Run: headless pygame with SDL's dummy video driver; simulated clock (each Clock.tick advances the game by its frame time, no real sleeping); random seed 0; keys injected as events and as key.get_pressed() state; mouse plan: one left click at the window centre at the start of phase 2, then a move to the lower-right quarter at the start of phase 3.
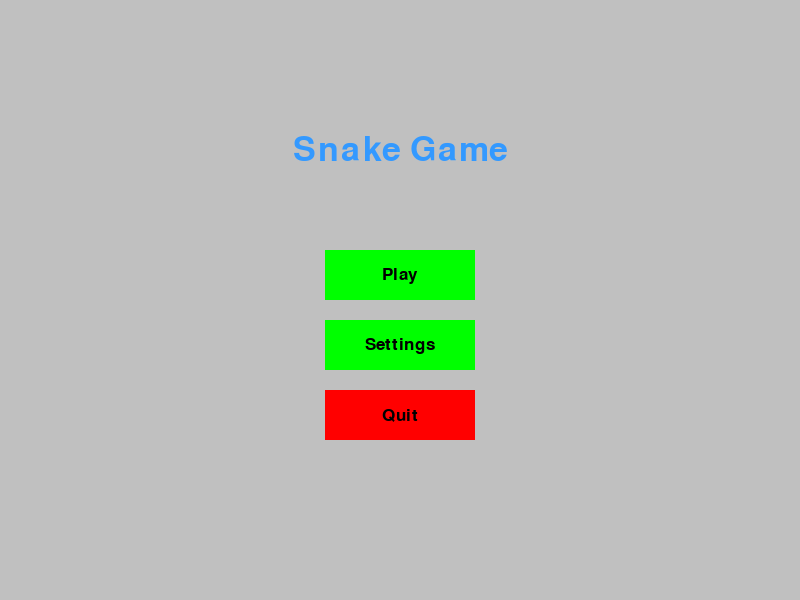
Frame 1 of 4 · flips 1–60 · no input
Frame 2 of 4 · flips 61–180 · clicked the window centre · tapped SPACE, RETURN · held RIGHT (→), D · screen unchanged from frame 1, image omitted
Frame 3 of 4 · flips 181–300 · moved the mouse to the lower-right quarter · held DOWN (↓), S · screen unchanged from frame 2, image omitted
Frame 4 of 4 · flips 301–420 · held LEFT (←), A, UP (↑), W · screen unchanged from frame 3, image omitted

The pygame program that drew these frames:

import pygame
import random
import time

pygame.init()

# Colors
red = (255, 0, 0)
blue = (51, 153, 255)
grey = (192, 192, 192)
green = (0, 255, 0)
yellow = (255, 255, 0)
black = (0, 0, 0)
white = (255, 255, 255)

# Window dimensions
win_width = 800
win_height = 600

# Initialize window
window = pygame.display.set_mode((win_width, win_height))
pygame.display.set_caption("Advanced Snake Game")

# Font styles
font_style = pygame.font.SysFont("calibre", 26)
menu_font = pygame.font.SysFont("comicsansms", 50)
score_font = pygame.font.SysFont("comicsansms", 30)

# Initialize game variables
snake_block = 10
snake_speed = 15
score = 0
food_x = round(random.randrange(0, win_width - snake_block) / 10.0) * 10.0
food_y = round(random.randrange(0, win_height - snake_block) / 10.0) * 10.0
special_food = None
snake_list = []
snake_length = 1
direction = 'RIGHT'
obstacles = []
bounded = True


# Function for rendering text
def draw_text(text, font, color, surface, x, y, center=False):
    text_obj = font.render(text, True, color)
    text_rect = text_obj.get_rect()
    if center:
        text_rect.center = (x, y)
    else:
        text_rect.topleft = (x, y)
    surface.blit(text_obj, text_rect)


# Function for buttons
def draw_button(text, x, y, w, h, ic, ac, action=None):
    mouse = pygame.mouse.get_pos()
    click = pygame.mouse.get_pressed()

    if x + w > mouse[0] > x and y + h > mouse[1] > y:
        pygame.draw.rect(window, ac, (x, y, w, h))
        if click[0] == 1 and action:
            action()
    else:
        pygame.draw.rect(window, ic, (x, y, w, h))

    draw_text(text, font_style, black, window, x + w / 2, y + h / 2, center=True)


# Main menu
def main_menu():
    while True:
        window.fill(grey)
        draw_text("Snake Game", menu_font, blue, window, win_width / 2, win_height / 4, center=True)
        draw_button("Play", win_width / 2 - 75, win_height / 2 - 50, 150, 50, green, blue, game_loop)
        draw_button("Settings", win_width / 2 - 75, win_height / 2 + 20, 150, 50, green, blue, settings_menu)
        draw_button("Quit", win_width / 2 - 75, win_height / 2 + 90, 150, 50, red, black, quit_game)

        pygame.display.update()

        for event in pygame.event.get():
            if event.type == pygame.QUIT:
                quit_game()


# Settings menu
def settings_menu():
    global bounded, snake_speed
    while True:
        window.fill(white)
        draw_text("Settings", menu_font, blue, window, win_width / 2, win_height / 4, center=True)
        draw_text(f"Boundaries: {'On' if bounded else 'Off'}", font_style, black, window, win_width / 2, win_height / 2, center=True)
        draw_button("Toggle Boundaries", win_width / 2 - 120, win_height / 2 + 50, 240, 50, grey, green, toggle_boundaries)
        draw_button("Back", win_width / 2 - 75, win_height - 100, 150, 50, green, blue, main_menu)

        pygame.display.update()

        for event in pygame.event.get():
            if event.type == pygame.QUIT:
                quit_game()


# Toggle boundaries
def toggle_boundaries():
    global bounded
    bounded = not bounded


# Quit game
def quit_game():
    pygame.quit()
    quit()


# Game loop
def game_loop():
    global direction, score, snake_length, snake_list, food_x, food_y, special_food, obstacles, bounded, snake_speed

    x1 = win_width / 2
    y1 = win_height / 2
    x1_change = 0
    y1_change = 0

    snake_list = []
    snake_length = 1
    score = 0
    level = 1
    clock = pygame.time.Clock()

    while True:
        for event in pygame.event.get():
            if event.type == pygame.QUIT:
                quit_game()
            if event.type == pygame.KEYDOWN:
                if event.key == pygame.K_LEFT and direction != 'RIGHT':
                    direction = 'LEFT'
                    x1_change = -snake_block
                    y1_change = 0
                elif event.key == pygame.K_RIGHT and direction != 'LEFT':
                    direction = 'RIGHT'
                    x1_change = snake_block
                    y1_change = 0
                elif event.key == pygame.K_UP and direction != 'DOWN':
                    direction = 'UP'
                    x1_change = 0
                    y1_change = -snake_block
                elif event.key == pygame.K_DOWN and direction != 'UP':
                    direction = 'DOWN'
                    x1_change = 0
                    y1_change = snake_block

        if bounded and (x1 >= win_width or x1 < 0 or y1 >= win_height or y1 < 0):
            main_menu()
        elif not bounded:
            x1 %= win_width
            y1 %= win_height

        x1 += x1_change
        y1 += y1_change
        window.fill(black)

        pygame.draw.rect(window, green, [food_x, food_y, snake_block, snake_block])
        snake_head = [x1, y1]
        snake_list.append(snake_head)
        if len(snake_list) > snake_length:
            del snake_list[0]

        for block in snake_list[:-1]:
            if block == snake_head:
                main_menu()

        for block in snake_list:
            pygame.draw.rect(window, blue, [block[0], block[1], snake_block, snake_block])

        draw_text(f"Score: {score}", font_style, white, window, 10, 10)

        if x1 == food_x and y1 == food_y:
            score += 1
            snake_length += 1
            food_x = round(random.randrange(0, win_width - snake_block) / 10.0) * 10.0
            food_y = round(random.randrange(0, win_height - snake_block) / 10.0) * 10.0

        pygame.display.update()
        clock.tick(snake_speed)


# Start the game
main_menu()
